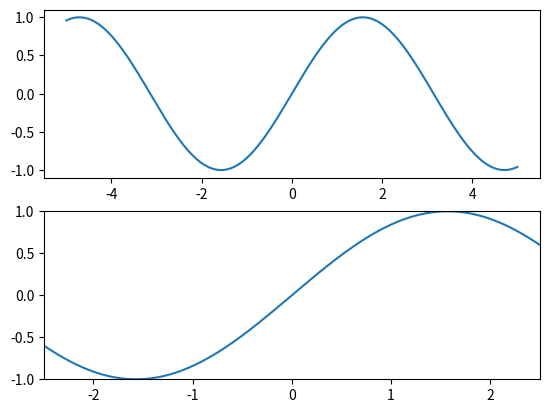

Python code for this plot:
#!/usr/bin/env python
# -*- coding: utf-8 -*-
"""
@Time    : 2017/3/16 13:42
[redacted]
Theme   :
"""
import matplotlib.pyplot as plt

import numpy as np
from pylab import *

x=np.arange(-5.0,5.0,0.002)
y1=np.sin(x)

plt.figure(1)
plt.subplot(211)
plt.plot(x,y1)

plt.subplot(212)
xlim(-2.5,2.5)
ylim(-1,1)

plt.plot(x,y1)

plt.show()